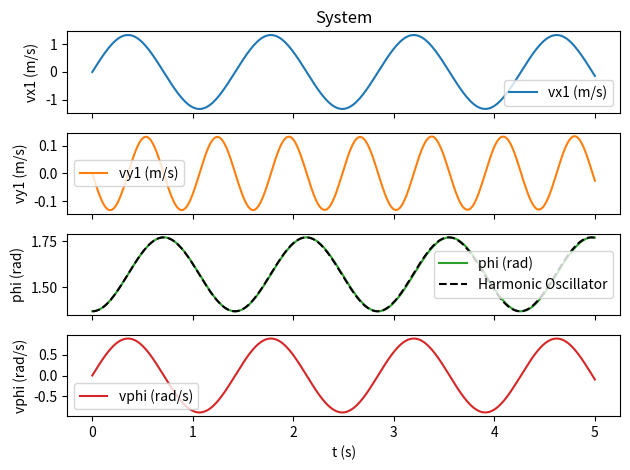

Here is the Python script that generated this plot:
# -*- coding: utf-8 -*-
"""
Created on Thu Aug 18 09:29:23 2022

goal:
    Solve the dynamic of the physical model: two masses attached by a string. 

[redacted]
"""


from scipy.integrate import solve_ivp
import numpy as np

class TwoMassOneString():
    """
    Solver for a specific physical system. 
    For describnig the system and solving its dynamic.
    
    THIS SOLVER IS SIMPLIFIED FOR THE PARAMOTOR AIRCRAFT. It just take, as degree of 
    freedom, the parameters in the equation of motion present in the aircraft.
    (Velocity of one point and angle)
    
    Physical model for two point masses attached by a string of fixed lenght. 
    Each masses feels an independent forces, plus the tension in the string. 
    The lenght of the string is fixed and the string is straight. Such that the
    distance between the two masses is fixed. 
    This extract constrain reduces the number of degree of freedom. 
    The degree of freedom that we solve are
        - vx, vy --> The velocity of the first mass
        - phi    --> The angle of the string
        - vphi   --> Time derivative of the string 
                        (impacts the tension in the string and velocity of m2)
    
    Note that we are not solving for the spatial position of the masses. This 
    is because we assum that the external force does not depend on position, 
    which is the case of the aircraft (for which this class is created).
    The solver that consider all these freedom, use the script 
    'solve_twomasses_allfreedom.py'. 
    
    """
    def __init__(self, 
                 m1, m2, distance,
                 F1, F2):
        """
        m1, m2:
            Kg
            Masses of the first and second point masses
        distance:
            m
            Distance (fixed) between the two masses. 
        F1, F2:
            N
            Function describing the forces acting on masse 1 and masse 2. 
            The signature of these function must be 
            (t, vx, vy, phi) and it must return (Fx, Fy) 
            (ie the two components)
            Note that:
                phi is the angle of the vector
                r2-r1 (AKA the string joining the two masses)
            
        """
        self.m1, self.m2 = m1, m2
        self.dist = distance
        self.F1, self.F2 = F1, F2 
        
    def derivatives(self, t, list_var):
        """
        Compute the set of 1rst order diff equation describing the dynamic.
        
        We use the 4 degree of freedom related to the first mase and the angle 
        of the string:
            list_var = vx1, vy1, phi, vphi
            Where:
                vx1, vy1 is the velocity of this first mass
                phi and vphi is the angle and time derivative of the angle of 
                the string (angle of the vector r2-r1)
        
        Return:
            list of the 4 time derivatives
        """
        # We have 4 dynamical varibales:
        vx1, vy1, phi, vphi = list_var
        
        # Some parameters to simplify the equations latter on
        cosy, siny = np.cos(phi), np.sin(phi)
        vx2 = -self.dist*siny*vphi + vx1
        vy2 =  self.dist*cosy*vphi + vy1
        
        # The forces acting on each masses
        force_1 = self.F1(t, vx1, vy1, phi, vphi) # It is a vector (fx, fy)
        force_2 = self.F2(t, vx2, vy2, phi, vphi) # It is a vector (fx, fy)
        
        # Simplification
        qq = 1/(self.m2*self.dist)
        ratio = self.m2/self.m1
        beta = 1/(1 + ratio)
        a = force_2[0] - ratio*force_1[0]
        b = force_2[1] - ratio*force_1[1]
        
        # Compute the tension
        # Amplitue
        T = beta*(b*siny + a*cosy + self.m2*self.dist*vphi*vphi)
        # Vector of the tension force
        tension = [T*cosy, T*siny]
        
        # Associate the time derivatives with the proper variables
        # The velovities
        d_phi = vphi
        # The second derivatives (Derivative of velocities)
        d_vphi = qq*(b*cosy - a*siny)
        d_vx1 = (force_1[0] + tension[0])
        d_vy1 = (force_1[1] + tension[1])   
        
        return (d_vx1, d_vy1, d_phi, d_vphi)
            
    def solve_dynamic(self, list_t, y0, **kwargs):
        """
        EXPLAIN
        """
        self.sol = solve_ivp(self.derivatives,
                             [min(list_t), max(list_t)], 
                             y0,
                             dense_output=True,
                             **kwargs)        
        list_var = self.sol.sol(list_t)
        return list_var, self.sol
    

if __name__ == "__main__":
    """
    The following code is executed only when this script is run alone. 
    """    
    import matplotlib.pyplot as plt 
    
    # Test with known solution system. 
    # =============================================================================
    # A simple pendulum !    
    # =============================================================================
    # To keep m2 fixed in space, the force F2 must be equally the opposite of
    # the tension on the string. However, we don`t know this tension a priori. 
    # Therefore I will, instead, make F2 to be an upward force and m2 >> m1
    m1, m2 = 3, 9875
    g = 9.81
    dist = 0.5
    # Initial condition
    # Its in the order ['vx1', 'vy1', 'phi', 'vphi']
    init_var = [0, 0,
                np.pi/2-0.2, 
                0.0]
    
    def F1(t,  vx, vy, phi, vphi):
        # The force is actually constant and doesn`t depend on the variable. 
        return [0, -m1*g]
    
    def F2(t, vx, vy, phi, vphi):
        # We simulate a pull in the upward direction
        # The pull is equal to the total weight of the system minus the weight
        # of m2. Therefor just m1*g
        return [0, m1*g]        
    
    # Time axis
    t = np.linspace(0, 5, 300)
    
    # Expected solution
    exp_w = (g/dist)**0.5
    A = np.pi/2 - init_var[2]
    B = (-init_var[3])/exp_w
    exp_theta = A*np.cos(exp_w*t) + B*np.sin(exp_w*t)
    exp_phi = np.pi/2 - exp_theta
    
    # Solve the system !
    self = TwoMassOneString(m1, m2, 
                            dist,
                            F1, F2)
    
    z, ss = self.solve_dynamic(t, init_var)
    
    list_label=['vx1 (m/s)', 
                'vy1 (m/s)',
                'phi (rad)', 'vphi (rad/s)']
    # Plot that up
    fig, axs = plt.subplots(nrows=len(init_var), ncols=1, 
                            sharex=True, tight_layout=True)
    for i, ax in enumerate(axs):
        ax.plot(t, z[i], color='C%d'%i)
        if i==2:
            ax.plot(t, exp_phi, '--k')
            ax.legend([list_label[i], 'Harmonic Oscillator'])
        else:
            ax.legend([list_label[i]])
        
        ax.set_ylabel(list_label[i])
        
    ax.set_xlabel('t (s)')
    axs[0].set_title('System')
 
    
    #TODO Plot phi and expected PHI
    
    
    # =============================================================================
    # Driven pendulum !  
    # =============================================================================
    # I think that we can have an mostly analytic solution to this one. 
    
    
    
    
    
    
    
    
    
    
    
    
    
    
    
    
    
    
    
    
    

